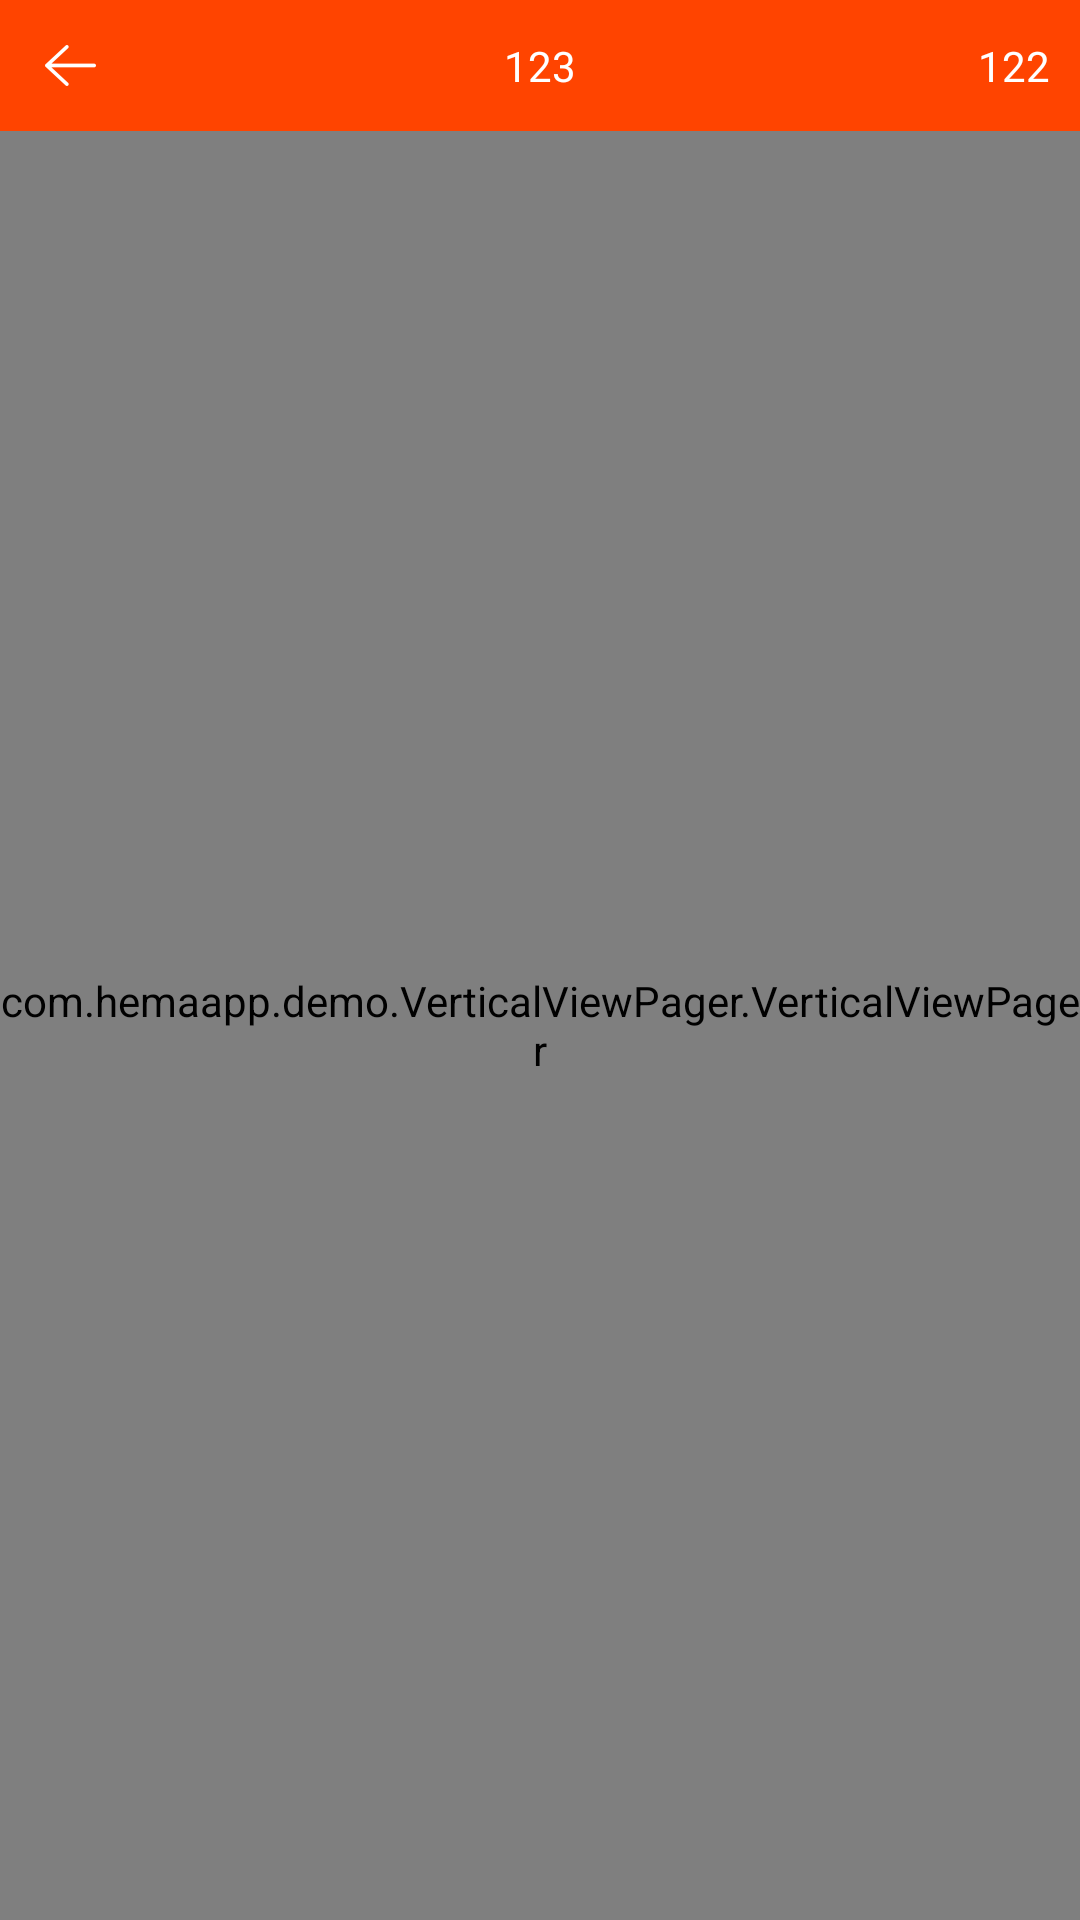

Here is an Android app screen rendered from its layout file. Give the layout XML and the strings, colors and styles it references.
<!-- AndroidManifest.xml: application theme AppTheme -->
<!-- res/layout/activity_verticalviewpager.xml -->
<?xml version="1.0" encoding="utf-8"?>
<LinearLayout xmlns:android="http://schemas.android.com/apk/res/android"
    android:layout_width="match_parent"
    android:layout_height="match_parent"
    android:orientation="vertical" >
    <include layout="@layout/header_quit_text_text"/>
    <com.hemaapp.demo.VerticalViewPager.VerticalViewPager
        android:layout_width="match_parent"
        android:layout_height="match_parent"
        android:id="@+id/verticalViewPager"
        >
        
    </com.hemaapp.demo.VerticalViewPager.VerticalViewPager>

</LinearLayout>
<!-- res/layout/header_quit_text_text.xml (included above) -->
<?xml version="1.0" encoding="utf-8"?>
<FrameLayout xmlns:android="http://schemas.android.com/apk/res/android"
    android:layout_width="match_parent"
    android:layout_height="wrap_content" >
    <LinearLayout
        android:id="@+id/layoutHeader"
        android:layout_width="match_parent"
        android:layout_height="match_parent"
        android:background="@color/main_orange"
        android:orientation="horizontal" >
    </LinearLayout>
    <LinearLayout
        android:layout_width="match_parent"
        android:layout_height="wrap_content"
        android:orientation="horizontal" >

        <LinearLayout
            android:layout_width="match_parent"
            android:layout_height="match_parent"
            android:layout_weight="3" >

            <ImageView
                android:id="@+id/imageQuitActivity"
                android:layout_width="wrap_content"
                android:layout_height="wrap_content"
                android:layout_gravity="center_vertical"
                android:background="@drawable/bg_image_none_red"
                android:padding="15dp"
                android:src="@drawable/image_quit" />
        </LinearLayout>

        <LinearLayout
            android:layout_width="match_parent"
            android:layout_height="match_parent"
            android:layout_weight="2"
            android:gravity="center" >

            <TextView
                android:id="@+id/txtTitle"
                android:layout_width="wrap_content"
                android:layout_height="wrap_content"
                android:text="123"
                android:textColor="@color/white"
                android:textSize="@dimen/textsize_10" />
        </LinearLayout>

        <LinearLayout
            android:layout_width="match_parent"
            android:layout_height="match_parent"
            android:layout_weight="3"
            android:gravity="right|center_vertical" >

            <TextView
                android:id="@+id/txtNext"
                android:layout_width="wrap_content"
                android:layout_height="match_parent"
                android:background="@drawable/bg_image_none_red"
                android:gravity="center_vertical"
                android:padding="10dp"
                android:text="122"
                android:textColor="@color/white"
                android:textSize="@dimen/textsize_9" />
        </LinearLayout>
    </LinearLayout>

</FrameLayout>
<!-- resources referenced by this layout -->
<resources>
  <color name="main_orange">#F40</color>
  <color name="white">#FFFFFF</color>
  <!-- drawable bg_image_none_red (drawable) -->
  <?xml version="1.0" encoding="utf-8"?>
  <selector xmlns:android="http://schemas.android.com/apk/res/android">
  
      <item android:drawable="@drawable/bg_image_lightblue" android:state_pressed="true"/>
      <item android:drawable="@drawable/bg_image_none" android:state_enabled="false"/>
      <item android:drawable="@drawable/bg_image_none"/>
  
  </selector>
  <!-- drawable image_quit: png bitmap (drawable-hdpi, 1185 bytes) -->
  <style name="AppTheme" parent="AppBaseTheme">
          
      </style>
  <!-- drawable bg_image_lightblue (drawable) -->
  <?xml version="1.0" encoding="utf-8"?>
  <shape xmlns:android="http://schemas.android.com/apk/res/android" >
  
      <solid android:color="@color/light_blue" />
  </shape>
  <!-- drawable bg_image_none (drawable) -->
  <?xml version="1.0" encoding="utf-8"?>
  <shape xmlns:android="http://schemas.android.com/apk/res/android" >
  
      <solid android:color="#00000000" />
      
  </shape>
  <style name="AppBaseTheme" parent="Theme.AppCompat.Light">
  
          
          <item name="android:listDivider">@drawable/divider_02</item>
      </style>
  <color name="light_blue">#F44</color>
  <!-- drawable divider_02 (drawable) -->
  <?xml version="1.0" encoding="utf-8"?>
  <shape xmlns:android="http://schemas.android.com/apk/res/android"
      android:shape="rectangle" >
  
      <size android:height="4dp" />
  
      <gradient
          android:centerColor="#ff00ff00"
          android:endColor="#ff0000ff"
          android:startColor="#ffff0000" 
          android:type="linear"/>
  
  </shape>
</resources>
